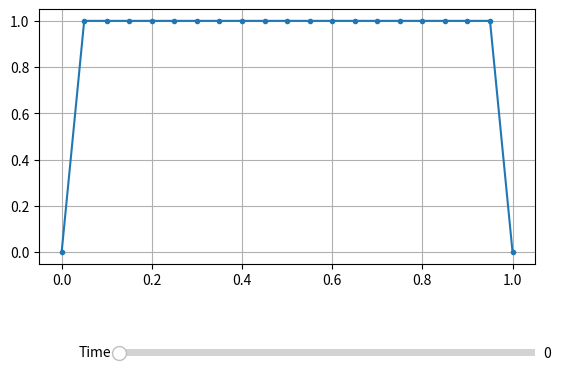

Write the Python code that produced this figure.
import numpy as np
import matplotlib.pyplot as plt
from scipy import sparse
from scipy.special import gamma
import datetime


def b_fun(k, alpha):
    return (np.power(k+1, 1-alpha)-np.power(k, 1-alpha))/gamma(2-alpha)


alpha = 0.8
phi = 0.5
beta = 0.5
nu = 0.01

T = 2.0
N = 5001
h = T/(N-1)

a = 0.0
b = 1.0
M = 21
x = np.linspace(a, b, M)
dx = x[1]-x[0]

L  = sparse.diags([-2.0*np.ones(M-2), np.ones(M-3), np.ones(M-3)], [0, -1, 1])
Id = sparse.diags(np.ones(M-2), 0)

u = np.zeros((M, N)) #(x, t)
f = np.zeros_like(u)

u[:,0] = 1.0 + 0.0*x
u[0,0] = 0.0
u[-1,0] = 0.0

for n in range(1, N):
    halpha = np.power(h, 1-alpha)
    NTX = nu*h/np.square(dx)

    bb = b_fun(n-np.arange(1,n+1), alpha)

    A = (phi + bb[-1]*halpha)*Id - NTX*L

    y = np.sum(u[:,1:n], axis=1)

    f1 = (NTX*L)@y[1:-1]
    f2 = halpha*(u[1:-1,1:n]@bb[:-1])
    f3 = (phi + beta*(((n*h)**(1-alpha))/gamma(2-alpha)))*u[1:-1,0]
    f4 = h*np.sum(f[1:-1,1:n], axis=1)

    fBC = np.zeros(M-2)    
    fBC[0]  = (h*nu/(dx**2))*(u[0,0] + y[0])
    fBC[-1] = (h*nu/(dx**2))*(u[-1,0] + y[-1])

    u[1:-1,n] = sparse.linalg.spsolve(A, f1 - f2 + f3 + f4 + fBC)
    u[0,n]  = u[0,0]
    u[-1,n] = u[-1,0]



# SAVING SOLUTION
# params = {
#     'T':T,
#     'N':N,
#     'a':a,
#     'b':b,
#     'M':M,
#     'alpha':alpha,
#     'phi':phi,
#     'beta':beta,
#     'nu':nu,
# }
# np.savez(f'./results/u_{datetime.datetime.now().strftime("%Y-%d-%m_%H-%M-%S")}.npz', u=u, f=f, params=params)



# exit()
# PLOTTING
import matplotlib.pyplot as plt
from matplotlib.widgets import Slider

def update(val):
    l.set_ydata(u[:,int(u.shape[1]*val/T)])

fig, ax = plt.subplots()
plt.grid()
plt.subplots_adjust(bottom=0.35)
plt.ylim([np.min(u)-0.05*np.abs(np.max(u)), np.max(u)+0.05*np.abs(np.max(u))])
l, = plt.plot(x, u[:,0], '.-')
axfreq = plt.axes([0.25, 0.15, 0.65, 0.03])
freq = Slider(axfreq, 'Time', 0, T-0.5*h, valinit=0, valstep=h)
freq.on_changed(update)
plt.show()